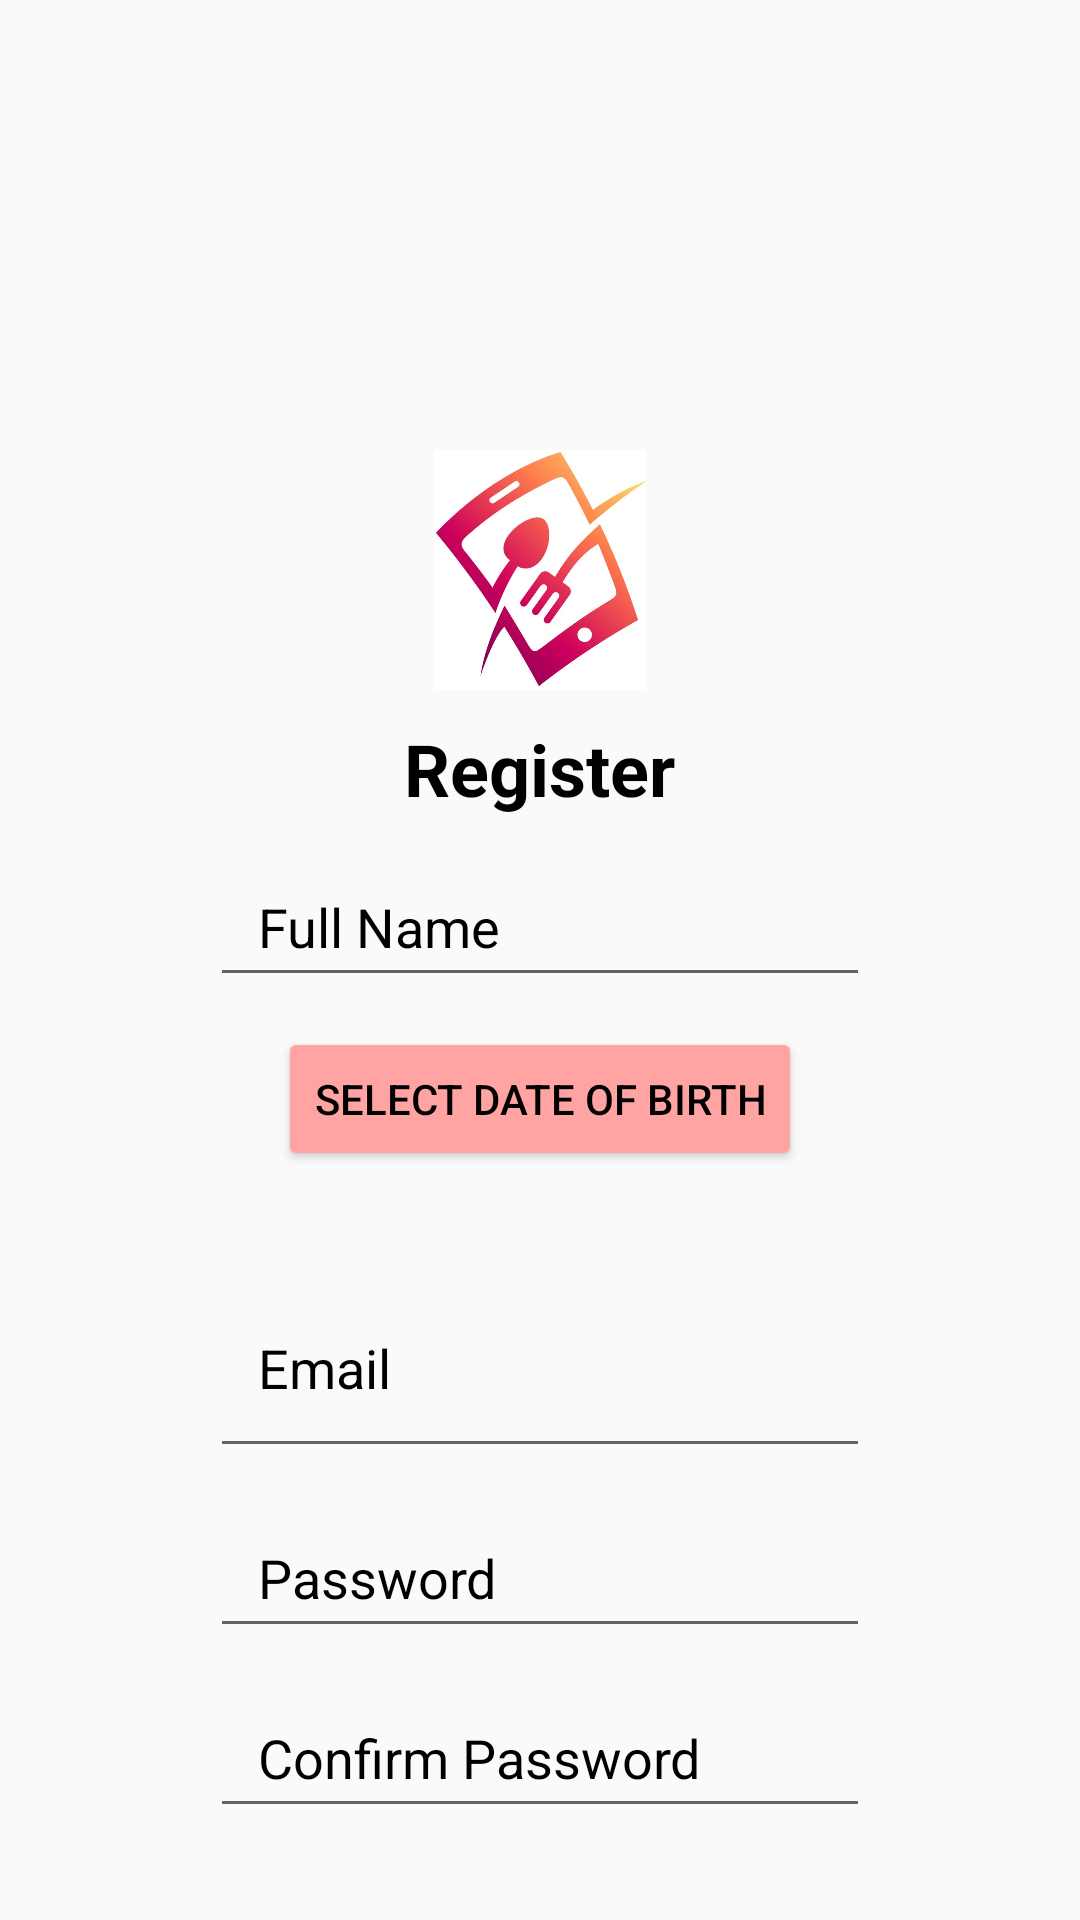

The Android layout XML behind this screen, and the referenced resources:
<!-- AndroidManifest.xml: application theme Theme.FinalProject -->
<!-- res/layout/activity_register.xml -->
<?xml version="1.0" encoding="utf-8"?>
<RelativeLayout xmlns:android="http://schemas.android.com/apk/res/android"
    android:layout_width="match_parent"
    android:layout_height="match_parent"
    android:background="@drawable/background">

    
    <ImageView
        android:id="@+id/logoImageView"
        android:layout_width="100dp"
        android:layout_height="80dp"
        android:layout_centerHorizontal="true"
        android:layout_marginTop="150dp"
        android:src="@drawable/logo" />

    
    <TextView
        android:id="@+id/registerHeadline"
        android:layout_width="wrap_content"
        android:layout_height="wrap_content"
        android:layout_below="@id/logoImageView"
        android:layout_centerHorizontal="true"
        android:layout_marginTop="@dimen/margin_tenDP"
        android:text="Register"
        android:textSize="@dimen/text_size_large"
        android:textStyle="bold"
        android:textColor="@android:color/black" />

    
    <EditText
        android:id="@+id/fullNameEditText"
        android:layout_width="220dp"
        android:layout_height="50dp"
        android:layout_below="@id/registerHeadline"
        android:layout_marginStart="70dp"
        android:layout_marginTop="@dimen/margin_tenDP"
        android:layout_marginEnd="@dimen/margin_thirtyDP"
        android:hint="Full Name"
        android:textColorHint="@android:color/black"
        android:textColor="@color/black"
        android:paddingStart="@dimen/padding_medium"
        android:paddingEnd="@dimen/padding_medium" />

    
    <Button
        android:id="@+id/selectDateOfBirthButton"
        android:layout_width="wrap_content"
        android:layout_height="wrap_content"
        android:layout_below="@id/fullNameEditText"
        android:layout_centerHorizontal="true"
        android:layout_marginTop="@dimen/margin_tenDP"
        android:backgroundTint="@color/lightRed"
        android:text="Select Date of Birth"
        android:textColor="@color/black"/>

    
    <TextView
        android:id="@+id/selectedDateTextView"
        android:layout_width="wrap_content"
        android:layout_height="wrap_content"
        android:layout_below="@id/selectDateOfBirthButton"
        android:layout_centerHorizontal="true"
        android:layout_marginTop="@dimen/margin_tenDP"
        android:text=""
        android:textColor="@android:color/black" />

    
    <EditText
        android:id="@+id/registerEmailEditText"
        android:layout_width="220dp"
        android:layout_height="70dp"
        android:layout_below="@id/selectedDateTextView"
        android:layout_marginStart="70dp"
        android:hint="Email"
        android:textColorHint="@android:color/black"
        android:textColor="@color/black"
        android:paddingStart="@dimen/text_size_medium"
        android:paddingEnd="@dimen/text_size_medium" />

    
    <EditText
        android:id="@+id/registerPasswordEditText"
        android:layout_width="220dp"
        android:layout_height="50dp"
        android:layout_below="@id/registerEmailEditText"
        android:layout_marginStart="70dp"
        android:layout_marginTop="@dimen/margin_tenDP"
        android:hint="Password"
        android:inputType="textPassword"
        android:textColorHint="@android:color/black"
        android:textColor="@color/black"
        android:paddingStart="@dimen/text_size_medium"
        android:paddingEnd="@dimen/text_size_medium" />

    
    <EditText
        android:id="@+id/validatePasswordEditText"
        android:layout_width="220dp"
        android:layout_height="50dp"
        android:layout_below="@id/registerPasswordEditText"
        android:layout_marginStart="70dp"
        android:layout_marginTop="@dimen/margin_tenDP"
        android:layout_marginEnd="@dimen/margin_thirtyDP"
        android:hint="Confirm Password"
        android:inputType="textPassword"
        android:textColorHint="@android:color/black"
        android:textColor="@color/black"
        android:paddingStart="@dimen/padding_medium"
        android:paddingEnd="@dimen/padding_medium" />

    
    <Button
        android:id="@+id/registerButton"
        android:layout_width="150dp"
        android:layout_height="wrap_content"
        android:layout_below="@id/validatePasswordEditText"
        android:layout_marginStart="110dp"
        android:layout_marginTop="20dp"
        android:layout_marginEnd="@dimen/margin_thirtyDP"
        android:backgroundTint="@color/lightRed"
        android:text="Register!"
        android:textSize="20sp"
        android:textStyle="bold"
        android:gravity="center_horizontal"
        android:textColor="@color/black"
        />

</RelativeLayout>
<!-- resources referenced by this layout -->
<resources>
  <color name="black">#FF000000</color>
  <color name="lightRed">#FFA4A2</color>
  <dimen name="margin_tenDP">10dp</dimen>
  <dimen name="margin_thirtyDP">30dp</dimen>
  <dimen name="padding_medium">16dp</dimen>
  <dimen name="text_size_large">24sp</dimen>
  <dimen name="text_size_medium">16sp</dimen>
  <!-- drawable logo: jpg bitmap (drawable, 47929 bytes) -->
  <style name="Theme.FinalProject" parent="Base.Theme.FinalProject" />
  <style name="Base.Theme.FinalProject" parent="Theme.AppCompat.Light.DarkActionBar">
          
          
          <item name="android:statusBarColor">@android:color/black</item>
      </style>
</resources>
